Image classification data set "weather_dataset" (litvix-whale/llm on GitHub). Class labels (4): cloudy, rain, shine, sunrise.

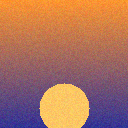
Label: sunrise

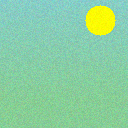
Label: shine

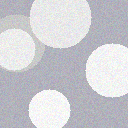
Label: cloudy

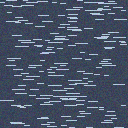
Label: rain

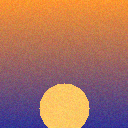
Label: sunrise

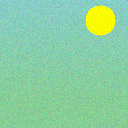
Label: shine
